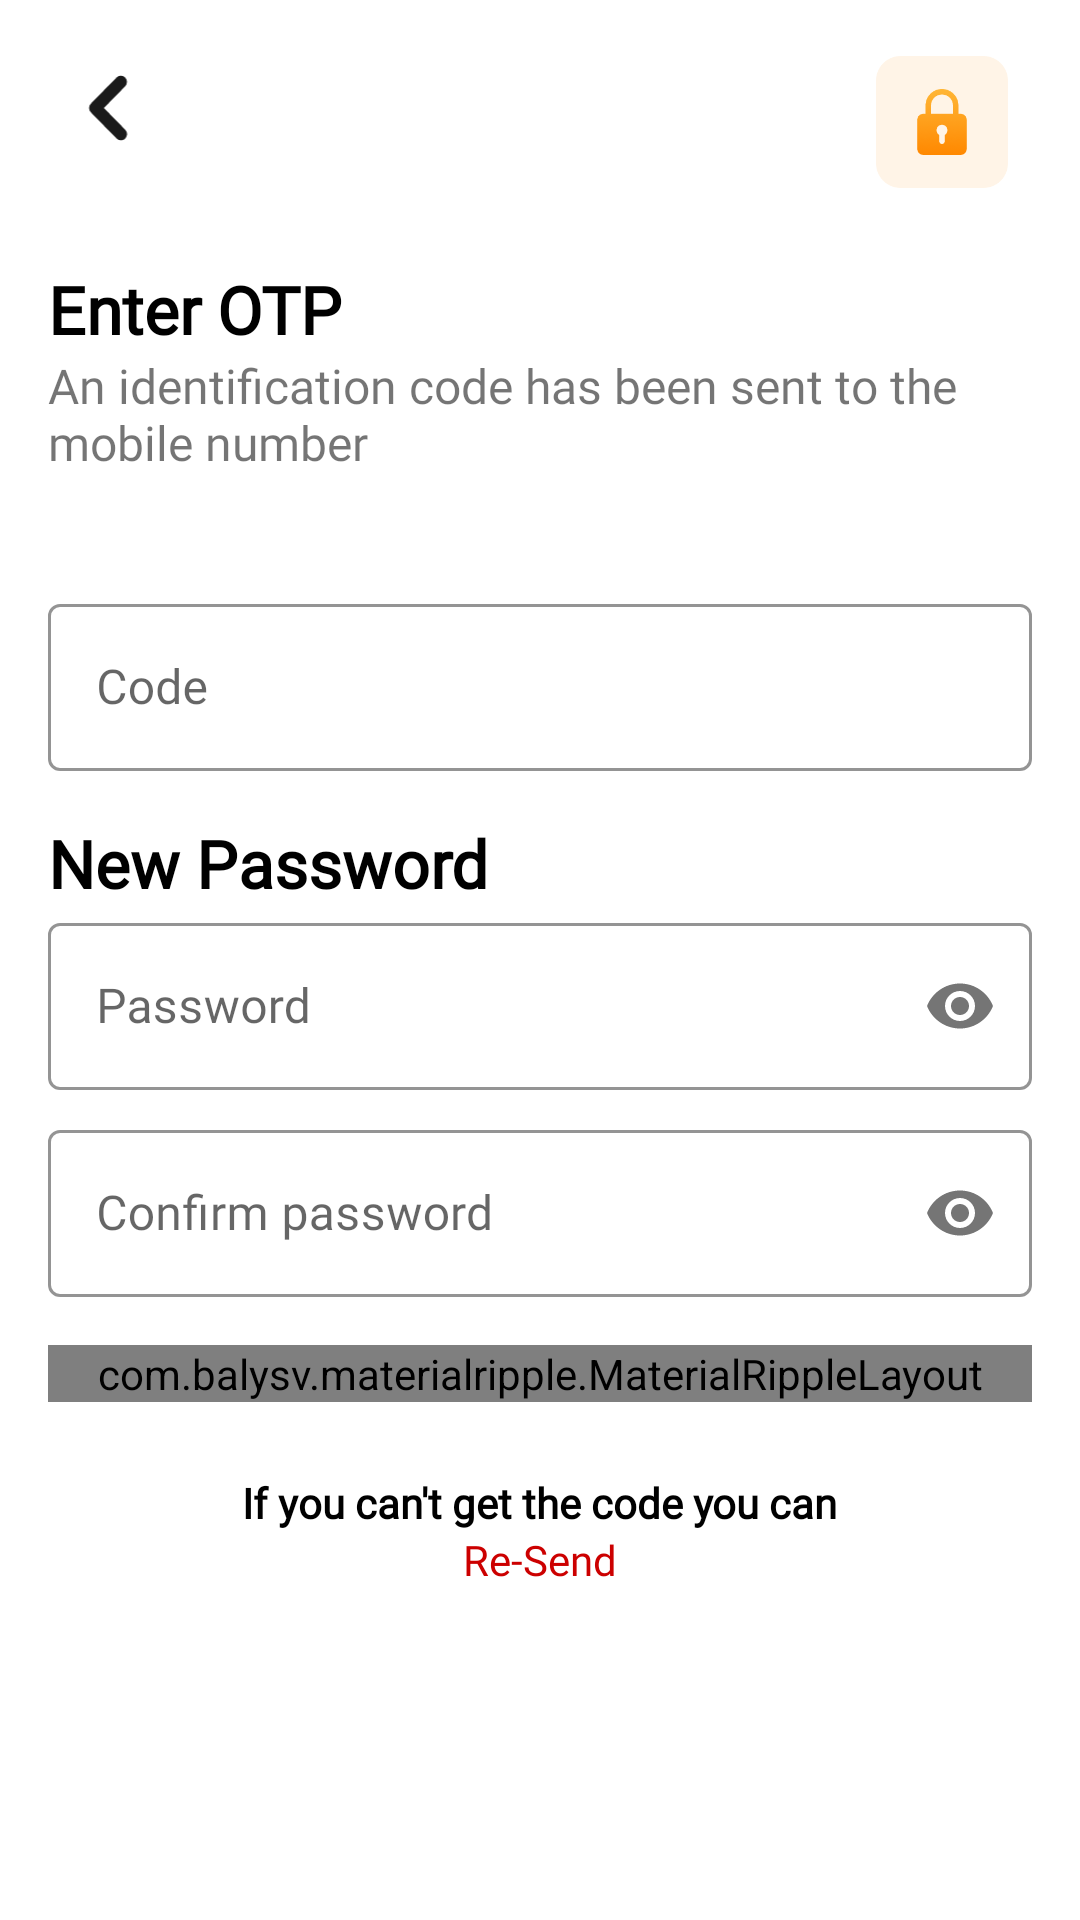

This screen was rendered from an Android layout file. Write that file and the resources it references.
<!-- AndroidManifest.xml: application theme AppTheme -->
<!-- res/layout/fragment_new_password.xml -->
<?xml version="1.0" encoding="utf-8"?>
<layout xmlns:android="http://schemas.android.com/apk/res/android"
    xmlns:app="http://schemas.android.com/apk/res-auto"
    xmlns:tools="http://schemas.android.com/tools">

    <data>

        <import type="android.view.View" />

        <variable
            name="viewmodel"
            type="com.bluethunder.tar2.ui.profile.viewmodel.ChangePasswordViewModel" />

    </data>


    <androidx.appcompat.widget.LinearLayoutCompat
        android:layout_width="match_parent"
        android:layout_height="match_parent"
        android:background="@color/colorWhite"
        android:orientation="vertical"
        android:padding="16dp">

        <androidx.appcompat.widget.LinearLayoutCompat
            android:layout_width="match_parent"
            android:layout_height="wrap_content"
            android:orientation="horizontal">

            <androidx.appcompat.widget.AppCompatImageView
                android:id="@+id/back_btn"
                android:layout_width="40dp"
                android:layout_height="40dp"
                android:padding="8dp"
                android:visibility="visible"
                app:srcCompat="@drawable/ic_back" />

            <View
                android:layout_width="0dp"
                android:layout_height="1dp"
                android:layout_weight="1" />

            <androidx.appcompat.widget.AppCompatImageView
                android:id="@+id/logo_img"
                android:layout_width="60dp"
                android:layout_height="60dp"
                android:layout_gravity="center"
                android:layout_marginTop="-4dp"
                android:padding="8dp"
                app:srcCompat="@drawable/ic_lock" />
        </androidx.appcompat.widget.LinearLayoutCompat>

        <androidx.core.widget.NestedScrollView
            android:layout_width="match_parent"
            android:layout_height="wrap_content">

            <androidx.appcompat.widget.LinearLayoutCompat
                android:layout_width="match_parent"
                android:layout_height="match_parent"
                android:layout_marginTop="16dp"
                android:orientation="vertical">

                <androidx.appcompat.widget.AppCompatTextView
                    android:id="@+id/header_tv"
                    android:layout_width="wrap_content"
                    android:layout_height="wrap_content"
                    android:fontFamily="@font/poppins_regular"
                    android:text="@string/enter_otp"
                    android:textColor="@color/colorBlack"
                    android:textSize="@dimen/header_text_size"
                    android:textStyle="bold" />

                <androidx.appcompat.widget.AppCompatTextView
                    android:layout_width="wrap_content"
                    android:layout_height="wrap_content"
                    android:fontFamily="@font/poppins_regular"
                    android:text="@string/enter_otp_phone_msg"
                    android:textSize="@dimen/header2_text_size" />

                <androidx.appcompat.widget.AppCompatTextView
                    android:id="@+id/phone_tv"
                    android:layout_width="match_parent"
                    android:layout_height="wrap_content"
                    android:layout_gravity="center"
                    android:fontFamily="@font/poppins_regular"
                    android:gravity="center"
                    android:textSize="@dimen/header2_text_size"
                    tools:text="+21067457665" />

                <com.google.android.material.textfield.TextInputLayout
                    style="@style/Widget.MaterialComponents.TextInputLayout.OutlinedBox"
                    android:layout_width="match_parent"
                    android:layout_height="wrap_content"
                    android:layout_marginTop="16sp"
                    android:hint="@string/code"
                    app:boxStrokeColor="@color/color_transparent">

                    <com.google.android.material.textfield.TextInputEditText
                        android:id="@+id/otp_input"
                        android:layout_width="match_parent"
                        android:layout_height="wrap_content"
                        android:fontFamily="@font/poppins_regular"
                        android:inputType="textEmailAddress" />

                </com.google.android.material.textfield.TextInputLayout>

                <androidx.appcompat.widget.AppCompatTextView
                    android:layout_width="wrap_content"
                    android:layout_height="wrap_content"
                    android:layout_marginTop="16sp"
                    android:fontFamily="@font/poppins_regular"
                    android:text="@string/new_password"
                    android:textColor="@color/colorBlack"
                    android:textSize="@dimen/header_text_size"
                    android:textStyle="bold" />

                <com.google.android.material.textfield.TextInputLayout
                    style="@style/Widget.MaterialComponents.TextInputLayout.OutlinedBox"
                    android:layout_width="match_parent"
                    android:layout_height="wrap_content"
                    android:hint="@string/password"
                    app:boxStrokeColor="@color/color_transparent"
                    app:passwordToggleEnabled="true">

                    <com.google.android.material.textfield.TextInputEditText
                        android:id="@+id/password_input"
                        android:layout_width="match_parent"
                        android:layout_height="wrap_content"
                        android:fontFamily="@font/poppins_regular"
                        android:inputType="textPassword" />

                </com.google.android.material.textfield.TextInputLayout>


                <com.google.android.material.textfield.TextInputLayout
                    style="@style/Widget.MaterialComponents.TextInputLayout.OutlinedBox"
                    android:layout_width="match_parent"
                    android:layout_height="wrap_content"
                    android:layout_marginTop="8dp"
                    android:hint="@string/confirm_password"
                    app:boxStrokeColor="@color/color_transparent"
                    app:passwordToggleEnabled="true">

                    <com.google.android.material.textfield.TextInputEditText
                        android:id="@+id/confirm_password_input"
                        android:layout_width="match_parent"
                        android:layout_height="wrap_content"
                        android:fontFamily="@font/poppins_regular"
                        android:inputType="textPassword" />

                </com.google.android.material.textfield.TextInputLayout>


                <com.balysv.materialripple.MaterialRippleLayout
                    style="@style/RippleStyleWhite"
                    android:layout_width="match_parent"
                    android:layout_height="wrap_content"
                    android:layout_marginTop="16sp">

                    <TextView
                        android:id="@+id/btn_next"
                        android:layout_width="match_parent"
                        android:layout_height="50dp"
                        android:background="@drawable/sec_btn_bg"
                        android:fontFamily="@font/poppins_regular"
                        android:gravity="center"
                        android:text="@string/next"
                        android:textAllCaps="false"
                        android:textAppearance="@style/TextAppearance.AppCompat.Subhead"
                        android:textColor="@android:color/white"
                        android:textSize="18sp"
                        android:textStyle="bold" />

                </com.balysv.materialripple.MaterialRippleLayout>

                <androidx.appcompat.widget.LinearLayoutCompat
                    android:id="@+id/resend_code_layout"
                    android:layout_width="match_parent"
                    android:layout_height="wrap_content"
                    android:layout_marginBottom="24dp"
                    android:gravity="center"
                    android:orientation="vertical">

                    <androidx.appcompat.widget.AppCompatTextView
                        android:layout_width="wrap_content"
                        android:layout_height="wrap_content"
                        android:layout_marginTop="24dp"
                        android:fontFamily="@font/poppins_regular"
                        android:text="@string/resend_code_msg"
                        android:textColor="@color/colorBlack"
                        android:textStyle="bold" />

                    <androidx.appcompat.widget.AppCompatTextView
                        android:id="@+id/forget_password"
                        android:layout_width="wrap_content"
                        android:layout_height="wrap_content"
                        android:fontFamily="@font/poppins_regular"
                        android:text="@string/resend"
                        android:textColor="@color/dark_red" />

                </androidx.appcompat.widget.LinearLayoutCompat>

            </androidx.appcompat.widget.LinearLayoutCompat>
        </androidx.core.widget.NestedScrollView>

    </androidx.appcompat.widget.LinearLayoutCompat>

</layout>
<!-- resources referenced by this layout -->
<resources>
  <color name="colorBlack">#000000</color>
  <color name="colorWhite">#FFFFFF</color>
  <color name="color_transparent">#00000000</color>
  <color name="dark_red">#CC0000</color>
  <dimen name="header2_text_size">16sp</dimen>
  <dimen name="header_text_size">22sp</dimen>
  <!-- drawable ic_back (drawable) -->
  <vector xmlns:android="http://schemas.android.com/apk/res/android"
      android:width="12.445dp"
      android:height="19.518dp"
      android:viewportWidth="12.445"
      android:viewportHeight="19.518">
    <path
        android:pathData="M9.762,19.017a2.178,2.178 0,0 1,-1.547 -0.641l-7.07,-7.071a2.186,2.186 0,0 1,0 -3.093l7.07,-7.071a2.187,2.187 0,1 1,3.093 3.093l-5.523,5.524 5.523,5.524A2.188,2.188 0,0 1,9.762 19.017Z"
        android:strokeWidth="1"
        android:fillColor="#1a1a1a"
        android:strokeColor="#fff"/>
  </vector>
  <!-- drawable ic_lock: png bitmap (drawable-hdpi, 3212 bytes) -->
  <!-- drawable sec_btn_bg (drawable) -->
  <?xml version="1.0" encoding="utf-8"?>
  <shape xmlns:android="http://schemas.android.com/apk/res/android">
  
      <solid android:color="@color/colorBlack" />
      <corners android:radius="8dp" />
  
  </shape>
  <string name="code">Code</string>
  <string name="confirm_password">Confirm password</string>
  <string name="enter_otp">Enter OTP</string>
  <string name="enter_otp_phone_msg">An identification code has been sent to  the mobile number</string>
  <string name="new_password">New Password</string>
  <string name="next">Next</string>
  <string name="password">Password</string>
  <string name="resend">Re-Send</string>
  <string name="resend_code_msg">If you can\'t get the code you can</string>
  <style name="RippleStyleWhite">
          <item name="mrl_rippleOverlay">true</item>
          <item name="mrl_rippleColor">@color/colorPrimary</item>
          <item name="mrl_rippleHover">true</item>
          <item name="mrl_rippleAlpha">0.2</item>
      </style>
  <style name="AppTheme" parent="Theme.MaterialComponents.Light.NoActionBar">
          
          <item name="colorPrimary">@color/colorPrimary</item>
          <item name="colorPrimaryDark">@color/colorPrimaryDark</item>
          <item name="colorAccent">@color/colorAccent</item>
          <item name="android:windowSoftInputMode">adjustResize</item>
          <item name="android:statusBarColor">@color/colorWhite</item>
          <item name="android:windowLightStatusBar" tools:targetApi="m">true</item>
          <item name="bottomSheetDialogTheme">@style/AppBottomSheetDialogTheme</item>
      </style>
  <color name="colorPrimary">#FFB636</color>
  <color name="colorPrimaryDark">#FF8800</color>
  <color name="colorAccent">#FF8800</color>
  <style name="AppBottomSheetDialogTheme" parent="Theme.Design.Light.BottomSheetDialog">
          <item name="bottomSheetStyle">@style/AppModalStyle</item>
      </style>
  <style name="AppModalStyle" parent="Widget.Design.BottomSheet.Modal">
          <item name="android:background">@drawable/rounded_dialog</item>
      </style>
</resources>
